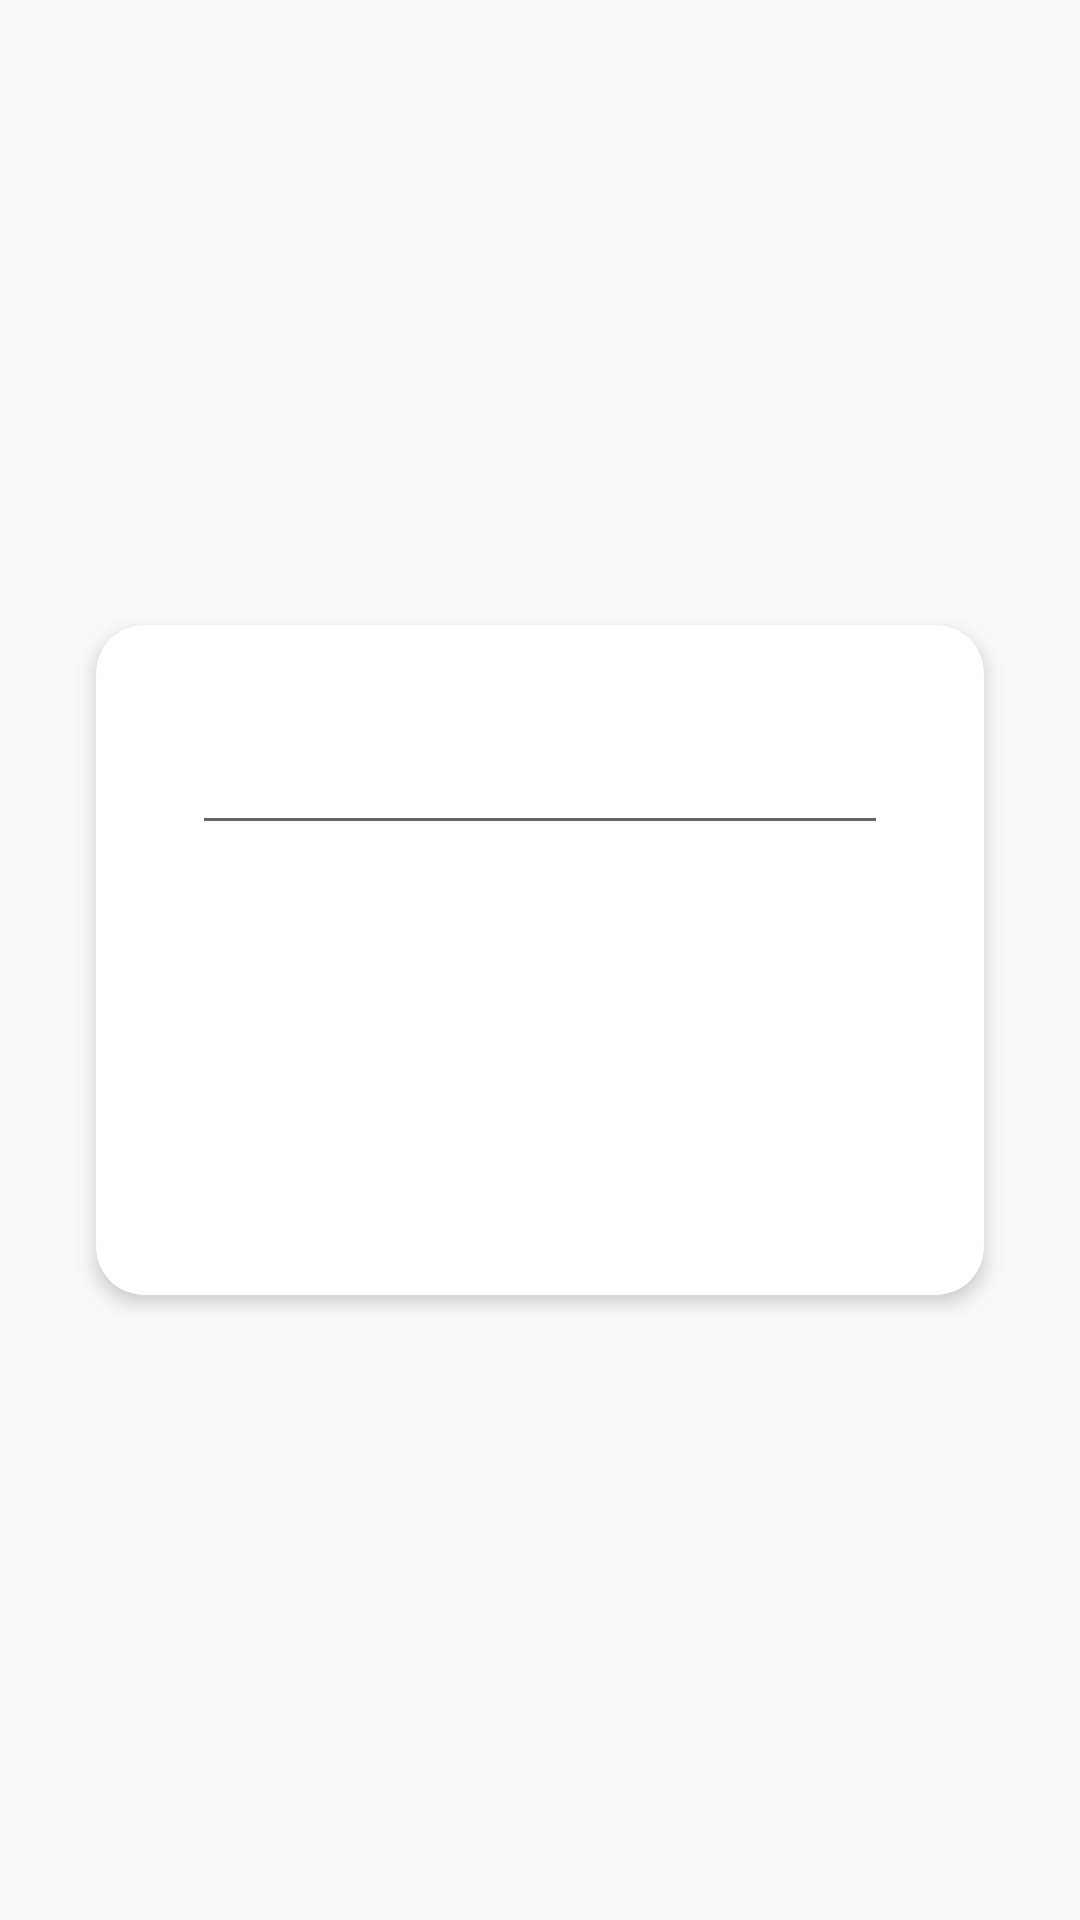

This screen was rendered from an Android layout file. Write that file and the resources it references.
<!-- AndroidManifest.xml: application theme AppTheme -->
<!-- res/layout/activity_main.xml -->
<?xml version="1.0" encoding="utf-8"?>
<FrameLayout xmlns:android="http://schemas.android.com/apk/res/android"
    xmlns:app="http://schemas.android.com/apk/res-auto"
    xmlns:tools="http://schemas.android.com/tools"
    android:layout_width="match_parent"
    android:layout_height="match_parent"
    tools:context=".activity.MainActivity">

    <androidx.cardview.widget.CardView
        android:layout_width="match_parent"
        android:layout_height="wrap_content"
        android:layout_gravity="center"
        android:layout_margin="32dp"
        app:cardCornerRadius="16dp"
        app:cardElevation="4dp">

        <LinearLayout
            android:layout_width="match_parent"
            android:layout_height="match_parent"
            android:orientation="vertical">

            <EditText
                android:id="@+id/edtCity"
                android:layout_width="match_parent"
                android:layout_height="wrap_content"
                android:layout_margin="32dp"
                android:imeActionLabel="Ara"
                android:imeOptions="actionDone"
                android:maxLength="15"
                android:maxLines="1"
                android:singleLine="true"
                app:layout_constraintBottom_toTopOf="@id/btnSearchCity"
                app:layout_constraintEnd_toEndOf="parent"
                app:layout_constraintStart_toStartOf="parent"
                app:layout_constraintTop_toTopOf="parent" />

            <Button
                android:id="@+id/btnSearchCity"
                android:layout_width="match_parent"
                android:layout_height="54dp"
                android:layout_margin="32dp"
                android:background="@drawable/btn_background"
                android:backgroundTint="@color/colorPrimary"
                android:text="Hava Durumunu Göster"
                android:textAllCaps="false"
                android:textColor="#ffffff"
                app:layout_constraintBottom_toBottomOf="parent"
                app:layout_constraintEnd_toEndOf="parent"
                app:layout_constraintStart_toStartOf="parent"
                app:layout_constraintTop_toBottomOf="@id/edtCity" />

        </LinearLayout>
    </androidx.cardview.widget.CardView>


</FrameLayout>
<!-- resources referenced by this layout -->
<resources>
  <style name="AppTheme" parent="Theme.AppCompat.Light.DarkActionBar">
          
          <item name="android:textColor">#212121</item>
          <item name="colorPrimary">@color/colorPrimary</item>
          <item name="colorPrimaryDark">@color/colorPrimaryDark</item>
          <item name="colorAccent">@color/colorAccent</item>
      </style>
  <!-- not gathered from this repository: default colours our renderer supplied (Android Studio template values) -->
  <color name="colorPrimary">#FF6200EE</color>
  <color name="colorPrimaryDark">#FF3700B3</color>
  <color name="colorAccent">#FF03DAC5</color>
</resources>
